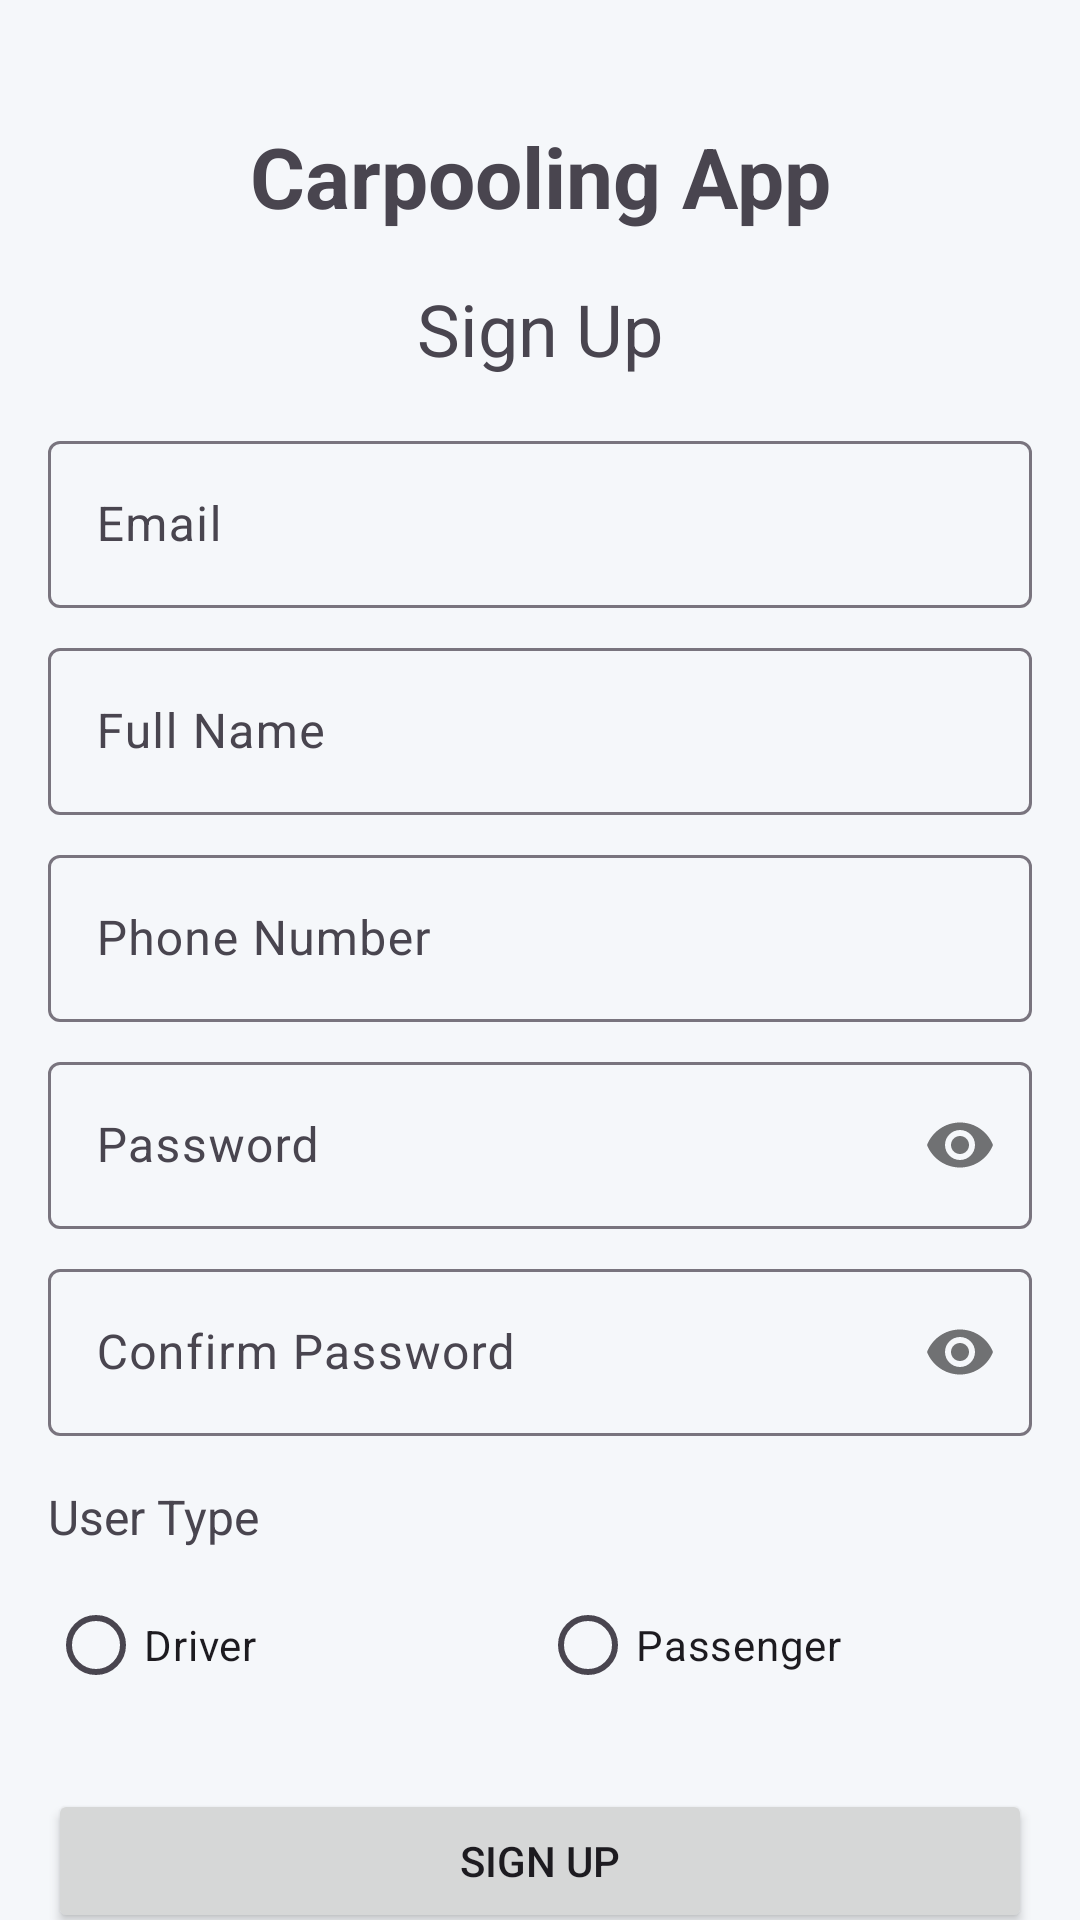

Android layout source for this screen:
<!-- AndroidManifest.xml: application theme Theme.ProfilePageApp -->
<!-- res/layout/activity_register.xml -->
<?xml version="1.0" encoding="utf-8"?>
<androidx.core.widget.NestedScrollView xmlns:android="http://schemas.android.com/apk/res/android"
    xmlns:app="http://schemas.android.com/apk/res-auto"
    xmlns:tools="http://schemas.android.com/tools"
    android:layout_width="match_parent"
    android:layout_height="match_parent"
    android:fillViewport="true"
    tools:context=".auth.RegisterActivity">

    <androidx.constraintlayout.widget.ConstraintLayout
        android:layout_width="match_parent"
        android:layout_height="match_parent"
        android:padding="16dp">

        <TextView
            android:id="@+id/app_title_text"
            android:layout_width="wrap_content"
            android:layout_height="wrap_content"
            android:text="@string/app_title"
            android:textSize="28sp"
            android:textStyle="bold"
            android:layout_marginTop="24dp"
            app:layout_constraintEnd_toEndOf="parent"
            app:layout_constraintStart_toStartOf="parent"
            app:layout_constraintTop_toTopOf="parent" />

        <TextView
            android:id="@+id/register_text"
            android:layout_width="wrap_content"
            android:layout_height="wrap_content"
            android:text="@string/sign_up"
            android:textSize="24sp"
            android:layout_marginTop="16dp"
            app:layout_constraintEnd_toEndOf="parent"
            app:layout_constraintStart_toStartOf="parent"
            app:layout_constraintTop_toBottomOf="@+id/app_title_text" />

        <com.google.android.material.textfield.TextInputLayout
            android:id="@+id/email_layout"
            android:layout_width="match_parent"
            android:layout_height="wrap_content"
            android:layout_marginTop="16dp"
            app:layout_constraintEnd_toEndOf="parent"
            app:layout_constraintStart_toStartOf="parent"
            app:layout_constraintTop_toBottomOf="@+id/register_text">

            <com.google.android.material.textfield.TextInputEditText
                android:id="@+id/email_edit_text"
                android:layout_width="match_parent"
                android:layout_height="wrap_content"
                android:hint="@string/email"
                android:inputType="textEmailAddress" />
        </com.google.android.material.textfield.TextInputLayout>

        <com.google.android.material.textfield.TextInputLayout
            android:id="@+id/full_name_layout"
            android:layout_width="match_parent"
            android:layout_height="wrap_content"
            android:layout_marginTop="8dp"
            app:layout_constraintEnd_toEndOf="parent"
            app:layout_constraintStart_toStartOf="parent"
            app:layout_constraintTop_toBottomOf="@+id/email_layout">

            <com.google.android.material.textfield.TextInputEditText
                android:id="@+id/full_name_edit_text"
                android:layout_width="match_parent"
                android:layout_height="wrap_content"
                android:hint="@string/full_name"
                android:inputType="textPersonName" />
        </com.google.android.material.textfield.TextInputLayout>

        <com.google.android.material.textfield.TextInputLayout
            android:id="@+id/phone_layout"
            android:layout_width="match_parent"
            android:layout_height="wrap_content"
            android:layout_marginTop="8dp"
            app:layout_constraintEnd_toEndOf="parent"
            app:layout_constraintStart_toStartOf="parent"
            app:layout_constraintTop_toBottomOf="@+id/full_name_layout">

            <com.google.android.material.textfield.TextInputEditText
                android:id="@+id/phone_edit_text"
                android:layout_width="match_parent"
                android:layout_height="wrap_content"
                android:hint="@string/phone_number"
                android:inputType="phone" />
        </com.google.android.material.textfield.TextInputLayout>

        <com.google.android.material.textfield.TextInputLayout
            android:id="@+id/password_layout"
            android:layout_width="match_parent"
            android:layout_height="wrap_content"
            android:layout_marginTop="8dp"
            app:passwordToggleEnabled="true"
            app:layout_constraintEnd_toEndOf="parent"
            app:layout_constraintStart_toStartOf="parent"
            app:layout_constraintTop_toBottomOf="@+id/phone_layout">

            <com.google.android.material.textfield.TextInputEditText
                android:id="@+id/password_edit_text"
                android:layout_width="match_parent"
                android:layout_height="wrap_content"
                android:hint="@string/password"
                android:inputType="textPassword" />
        </com.google.android.material.textfield.TextInputLayout>

        <com.google.android.material.textfield.TextInputLayout
            android:id="@+id/confirm_password_layout"
            android:layout_width="match_parent"
            android:layout_height="wrap_content"
            android:layout_marginTop="8dp"
            app:passwordToggleEnabled="true"
            app:layout_constraintEnd_toEndOf="parent"
            app:layout_constraintStart_toStartOf="parent"
            app:layout_constraintTop_toBottomOf="@+id/password_layout">

            <com.google.android.material.textfield.TextInputEditText
                android:id="@+id/confirm_password_edit_text"
                android:layout_width="match_parent"
                android:layout_height="wrap_content"
                android:hint="@string/confirm_password"
                android:inputType="textPassword" />
        </com.google.android.material.textfield.TextInputLayout>

        <TextView
            android:id="@+id/user_type_text"
            android:layout_width="wrap_content"
            android:layout_height="wrap_content"
            android:text="@string/user_type"
            android:textSize="16sp"
            android:layout_marginTop="16dp"
            app:layout_constraintStart_toStartOf="parent"
            app:layout_constraintTop_toBottomOf="@+id/confirm_password_layout" />

        <RadioGroup
            android:id="@+id/user_type_radio_group"
            android:layout_width="match_parent"
            android:layout_height="wrap_content"
            android:orientation="horizontal"
            android:layout_marginTop="8dp"
            app:layout_constraintEnd_toEndOf="parent"
            app:layout_constraintStart_toStartOf="parent"
            app:layout_constraintTop_toBottomOf="@+id/user_type_text">

            <RadioButton
                android:id="@+id/driver_radio_button"
                android:layout_width="0dp"
                android:layout_height="wrap_content"
                android:layout_weight="1"
                android:text="@string/driver" />

            <RadioButton
                android:id="@+id/passenger_radio_button"
                android:layout_width="0dp"
                android:layout_height="wrap_content"
                android:layout_weight="1"
                android:text="@string/passenger" />
        </RadioGroup>

        <Button
            android:id="@+id/register_button"
            android:layout_width="match_parent"
            android:layout_height="wrap_content"
            android:text="@string/sign_up"
            android:layout_marginTop="24dp"
            app:layout_constraintEnd_toEndOf="parent"
            app:layout_constraintStart_toStartOf="parent"
            app:layout_constraintTop_toBottomOf="@+id/user_type_radio_group" />

        <TextView
            android:id="@+id/signin_text_view"
            android:layout_width="wrap_content"
            android:layout_height="wrap_content"
            android:text="@string/already_have_account"
            android:textColor="@color/black"
            android:layout_marginTop="16dp"
            app:layout_constraintEnd_toEndOf="parent"
            app:layout_constraintStart_toStartOf="parent"
            app:layout_constraintTop_toBottomOf="@+id/register_button" />

        <ProgressBar
            android:id="@+id/progress_bar"
            android:layout_width="wrap_content"
            android:layout_height="wrap_content"
            android:visibility="gone"
            app:layout_constraintBottom_toBottomOf="parent"
            app:layout_constraintEnd_toEndOf="parent"
            app:layout_constraintStart_toStartOf="parent"
            app:layout_constraintTop_toTopOf="parent" />

    </androidx.constraintlayout.widget.ConstraintLayout>
</androidx.core.widget.NestedScrollView>
<!-- resources referenced by this layout -->
<resources>
  <color name="black">#FF000000</color>
  <string name="already_have_account">Already have an account? Sign In</string>
  <string name="app_title">Carpooling App</string>
  <string name="confirm_password">Confirm Password</string>
  <string name="driver">Driver</string>
  <string name="email">Email</string>
  <string name="full_name">Full Name</string>
  <string name="passenger">Passenger</string>
  <string name="password">Password</string>
  <string name="phone_number">Phone Number</string>
  <string name="sign_up">Sign Up</string>
  <string name="user_type">User Type</string>
  <style name="Theme.ProfilePageApp" parent="Base.Theme.ProfilePageApp" />
  <style name="Base.Theme.ProfilePageApp" parent="Theme.Material3.DayNight.NoActionBar">
          
          
          <item name="colorPrimary">@color/primary</item>
          <item name="colorPrimaryDark">@color/primary_dark</item>
          <item name="colorAccent">@color/accent</item>
          <item name="android:windowBackground">@color/background</item>
          <item name="android:statusBarColor">@color/primary_dark</item>
      </style>
  <color name="primary">#3F51B5</color>
  <color name="primary_dark">#303F9F</color>
  <color name="accent">#FF5722</color>
  <color name="background">#F5F7FA</color>
</resources>
